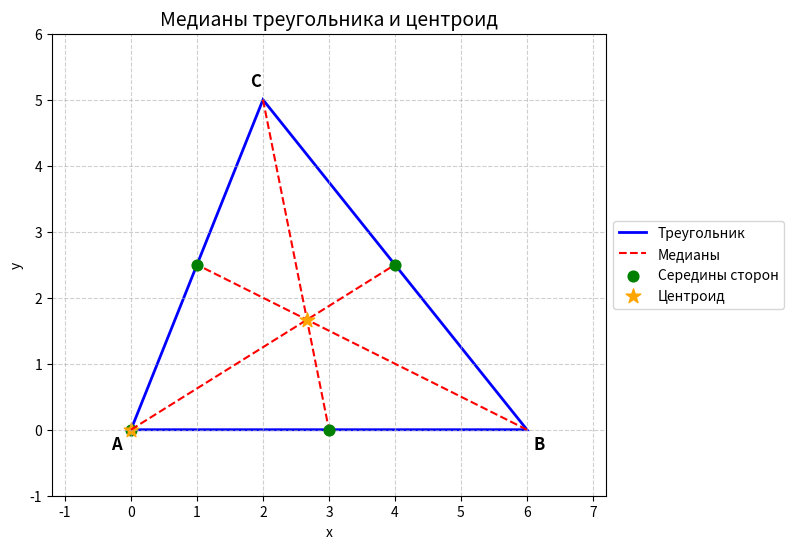

The script that saved this image:
import numpy as np
import matplotlib.pyplot as plt

A = np.array([0.0, 0.0])
B = np.array([6.0, 0.0])
C = np.array([2.0, 5.0])

mid_AB = (A + B) / 2
mid_BC = (B + C) / 2
mid_CA = (C + A) / 2
centroid = (A + B + C) / 3

fig, ax = plt.subplots(figsize=(9, 6))   # шире
ax.set_aspect('equal')
ax.grid(True, linestyle='--', alpha=0.6)

# Треугольник
ax.add_patch(plt.Polygon([A, B, C], fill=None, edgecolor='blue', lw=2))

# Медианы
ax.plot([A[0], mid_BC[0]], [A[1], mid_BC[1]], 'r--', lw=1.5)
ax.plot([B[0], mid_CA[0]], [B[1], mid_CA[1]], 'r--', lw=1.5)
ax.plot([C[0], mid_AB[0]], [C[1], mid_AB[1]], 'r--', lw=1.5)

# Точки
ax.scatter(*mid_AB, color='green', s=60, zorder=5)
ax.scatter(*mid_BC, color='green', s=60, zorder=5)
ax.scatter(*mid_CA, color='green', s=60, zorder=5)
ax.scatter(*centroid, color='orange', s=120, marker='*', zorder=6)

# Подписи вершин
ax.text(A[0]-0.3, A[1]-0.3, 'A', fontsize=12, fontweight='bold')
ax.text(B[0]+0.1, B[1]-0.3, 'B', fontsize=12, fontweight='bold')
ax.text(C[0]-0.2, C[1]+0.2, 'C', fontsize=12, fontweight='bold')

# Легенда — снаружи справа
ax.legend(
    handles=[
        plt.Line2D([0], [0], color='blue', lw=2, label='Треугольник'),
        plt.Line2D([0], [0], color='red', linestyle='--', lw=1.5, label='Медианы'),
        plt.scatter([0], [0], c='green', s=60, label='Середины сторон'),
        plt.scatter([0], [0], c='orange', s=120, marker='*', label='Центроид')
    ],
    loc='center left',
    bbox_to_anchor=(1, 0.5)
)

# Освободить место справа под легенду
plt.subplots_adjust(right=0.75)

# Границы осей (как раньше)
all_x = [A[0], B[0], C[0], centroid[0]]
all_y = [A[1], B[1], C[1], centroid[1]]
x_min, x_max = min(all_x), max(all_x)
y_min, y_max = min(all_y), max(all_y)
dx = (x_max - x_min) * 0.2
dy = (y_max - y_min) * 0.2
ax.set_xlim(x_min - dx, x_max + dx)
ax.set_ylim(y_min - dy, y_max + dy)

ax.set_title('Медианы треугольника и центроид', fontsize=14)
ax.set_xlabel('x')
ax.set_ylabel('y')

plt.show()
